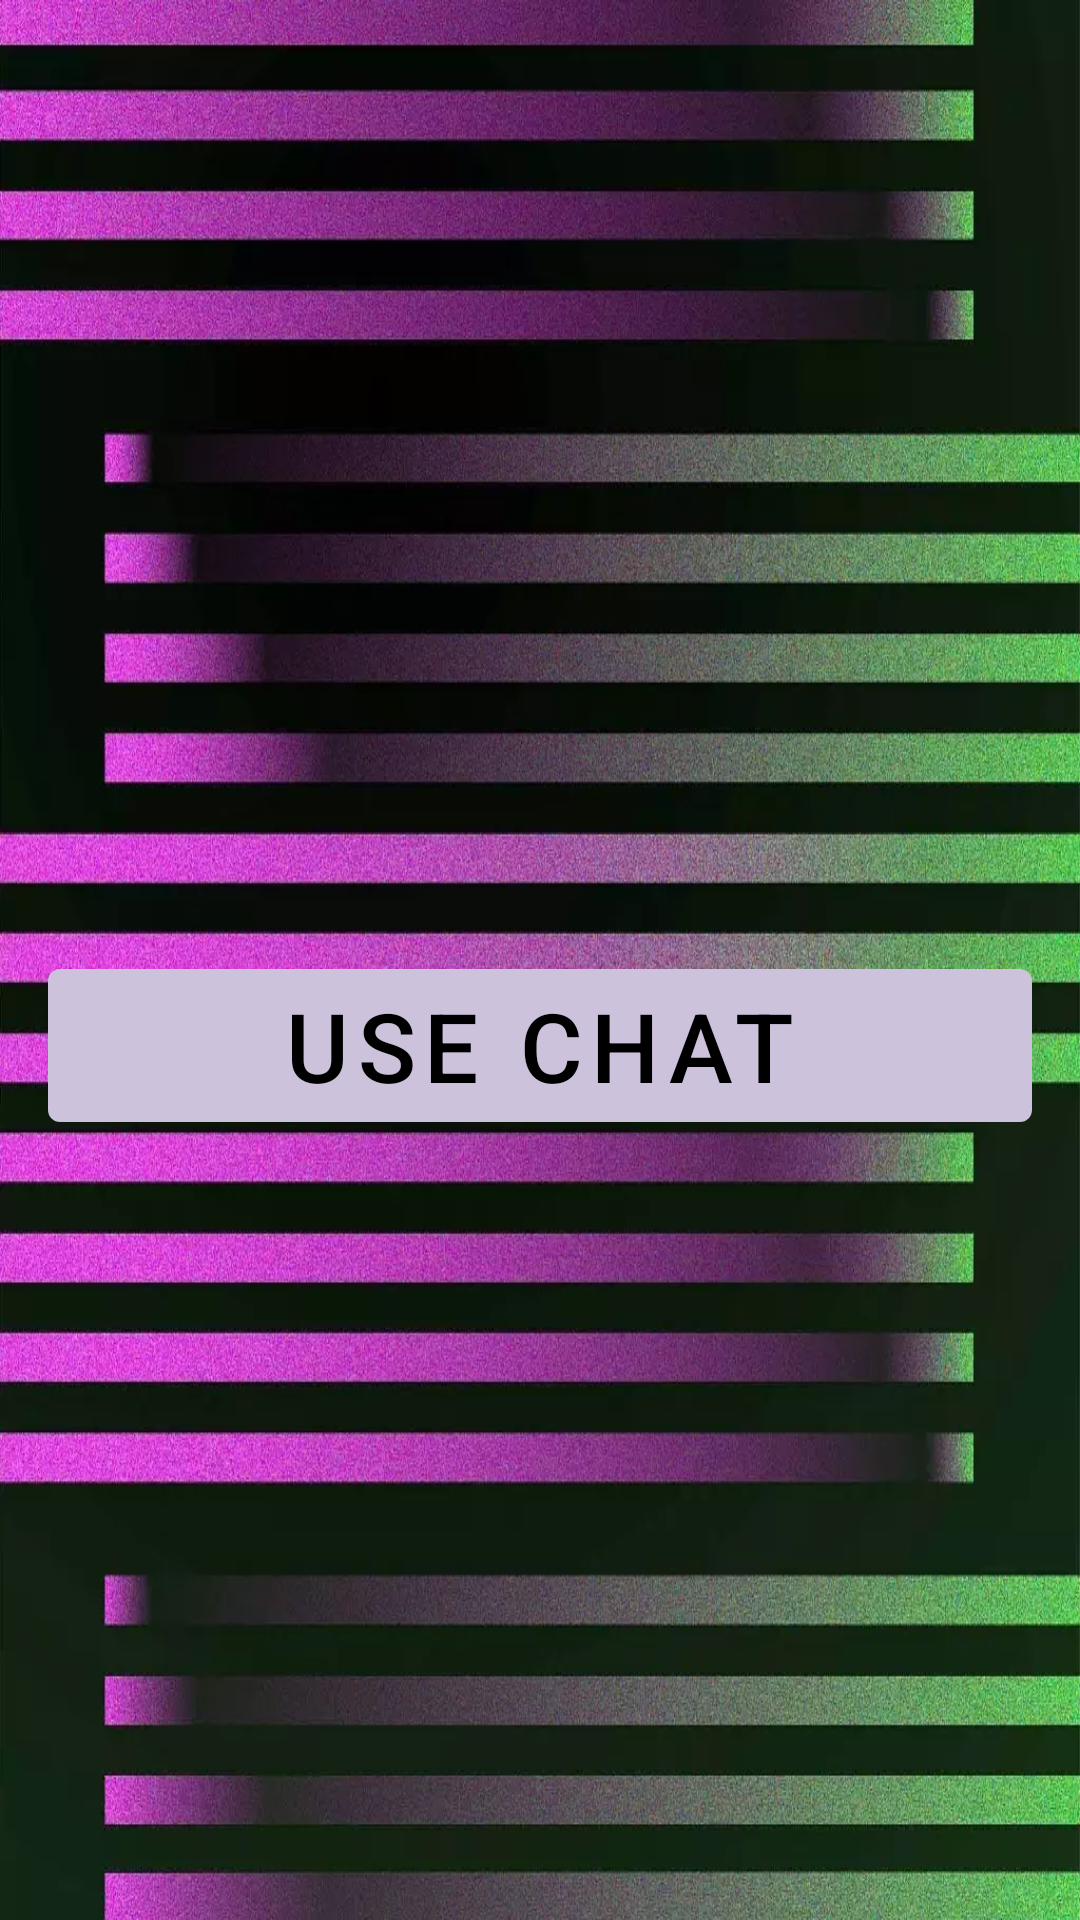

Layout XML and referenced resources for this Android screen:
<!-- AndroidManifest.xml: application theme AppTheme -->
<!-- res/layout/fragment_menu.xml -->
<?xml version="1.0" encoding="utf-8"?>
<androidx.core.widget.NestedScrollView
    xmlns:android="http://schemas.android.com/apk/res/android"
    xmlns:app="http://schemas.android.com/apk/res-auto"
    xmlns:tools="http://schemas.android.com/tools"
    android:layout_width="match_parent"
    android:layout_height="match_parent"
    android:fillViewport="true">

    <androidx.constraintlayout.widget.ConstraintLayout
        android:layout_width="match_parent"
        android:layout_height="match_parent"
        android:padding="16dp"
        android:background="@drawable/chat_app_background">

        <androidx.appcompat.widget.AppCompatImageView
            android:layout_width="match_parent"
            android:layout_height="match_parent"
            app:layout_constraintBottom_toBottomOf="parent"
            app:layout_constraintEnd_toEndOf="parent"
            app:layout_constraintStart_toStartOf="parent"
            app:layout_constraintTop_toTopOf="parent" />

        <androidx.cardview.widget.CardView
            android:id="@+id/cardView"
            android:layout_width="match_parent"
            android:layout_height="wrap_content"
            android:layout_marginTop="25dp"
            app:cardBackgroundColor="#4396FC9A"
            app:cardCornerRadius="25dp"
            app:layout_constraintEnd_toEndOf="parent"
            app:layout_constraintStart_toStartOf="parent"
            app:layout_constraintTop_toTopOf="parent">

            <androidx.recyclerview.widget.RecyclerView
                android:id="@+id/articles_recycler_view"
                android:layout_width="match_parent"
                android:layout_height="wrap_content"
                tools:itemCount="1"
                tools:listitem="@layout/layout_material_card" />

        </androidx.cardview.widget.CardView>

        <com.google.android.material.button.MaterialButton
            android:id="@+id/btn_start_chat"
            android:layout_width="match_parent"
            android:layout_height="wrap_content"
            android:drawableEnd="@drawable/ic_arrow_left_press"
            android:elevation="4dp"
            android:text="@string/use_chat_btn_txt"
            android:textAllCaps="true"
            android:textColor="@android:color/black"
            android:layout_marginTop="32dp"
            android:textSize="32sp"
            app:backgroundTint="@color/md_theme_dark_secondary"
            app:elevation="4dp"
            app:layout_constraintBottom_toBottomOf="parent"
            app:layout_constraintEnd_toEndOf="parent"
            app:layout_constraintStart_toStartOf="parent"
            app:layout_constraintTop_toBottomOf="@+id/cardView" />

    </androidx.constraintlayout.widget.ConstraintLayout>
</androidx.core.widget.NestedScrollView>
<!-- res/layout/layout_material_card.xml (included above) -->
<?xml version="1.0" encoding="utf-8"?>
<com.google.android.material.card.MaterialCardView xmlns:android="http://schemas.android.com/apk/res/android"
    xmlns:app="http://schemas.android.com/apk/res-auto"
    xmlns:tools="http://schemas.android.com/tools"
    style="@style/Widget.Material3.CardView.Filled"
    android:layout_width="match_parent"
    android:layout_height="210dp"
    android:layout_marginHorizontal="16dp"
    android:layout_marginVertical="9dp"
    android:elevation="5dp"
    android:padding="5dp"
    app:cardCornerRadius="32dp">

    <androidx.constraintlayout.widget.ConstraintLayout
        android:layout_width="match_parent"
        android:layout_height="match_parent">

        <ImageView
            android:id="@+id/article_image"
            android:contentDescription="@string/article_image"
            android:layout_width="match_parent"
            android:layout_height="match_parent"
            android:layout_gravity="bottom"
            tools:layout_editor_absoluteX="0dp"
            tools:layout_editor_absoluteY="0dp" />

        <TextView
            android:id="@+id/article_name_text"
            android:layout_width="match_parent"
            android:layout_height="wrap_content"
            android:background="@color/card_text_back"
            android:paddingVertical="9dp"
            android:paddingHorizontal="19dp"
            android:text="@string/loading_article_title"
            android:textColor="@color/black"
            android:textSize="20sp"
            android:textStyle="bold"
            app:layout_constraintEnd_toEndOf="parent"
            app:layout_constraintStart_toStartOf="parent"
            app:layout_constraintTop_toTopOf="@+id/article_image" />

        <TextView
            android:id="@+id/open_button"
            style="@style/AppTheme.RoundedCornerMaterialButton"
            android:layout_width="wrap_content"
            android:layout_height="wrap_content"
            android:textColor="@color/black"
            android:background="@drawable/rounded_shape_open_back"
            android:clickable="true"
            android:paddingHorizontal="25dp"
            android:focusable="true"
            android:shadowRadius="40"
            android:textAllCaps="false"
            android:text="@string/open"
            android:textSize="20sp"
            android:textStyle="bold"
            app:layout_constraintBottom_toBottomOf="parent"
            app:layout_constraintEnd_toEndOf="parent" />
    </androidx.constraintlayout.widget.ConstraintLayout>

</com.google.android.material.card.MaterialCardView>
<!-- resources referenced by this layout -->
<resources>
  <color name="black">#090909</color>
  <color name="card_text_back">#C9F1FFF1</color>
  <color name="md_theme_dark_secondary">#CCC2DC</color>
  <!-- drawable rounded_shape_open_back (drawable) -->
  <?xml version="1.0" encoding="utf-8"?>
  <shape xmlns:android="http://schemas.android.com/apk/res/android"
      android:shape="rectangle">
  
      <solid android:color="@color/card_text_back" />
  
      <corners android:topLeftRadius="32dp" />
  
  </shape>
  <string name="article_image">Article Image</string>
  <string name="loading_article_title">Loading article title…</string>
  <string name="open">Open</string>
  <string name="use_chat_btn_txt">Use chat</string>
  <style name="AppTheme.RoundedCornerMaterialButton" parent="Widget.AppCompat.Button.Colored">
          <item name="android:background">@drawable/rounded_shape_open_back</item>
      </style>
  <color name="md_theme_dark_primary">#D0BCFF</color>
  <color name="md_theme_dark_onPrimary">#381E72</color>
  <color name="md_theme_dark_primaryContainer">#4F378B</color>
  <color name="md_theme_dark_onPrimaryContainer">#EADDFF</color>
  <color name="md_theme_dark_onSecondary">#332D41</color>
  <color name="md_theme_dark_secondaryContainer">#4A4458</color>
  <color name="md_theme_dark_onSecondaryContainer">#E8DEF8</color>
  <color name="md_theme_dark_tertiary">#EFB8C8</color>
  <color name="md_theme_dark_onTertiary">#492532</color>
  <color name="md_theme_dark_tertiaryContainer">#633B48</color>
  <color name="md_theme_dark_onTertiaryContainer">#FFD8E4</color>
  <color name="md_theme_dark_error">#F2B8B5</color>
  <color name="md_theme_dark_onError">#601410</color>
  <color name="md_theme_dark_errorContainer">#8C1D18</color>
  <color name="md_theme_dark_onErrorContainer">#F9DEDC</color>
  <color name="md_theme_dark_outline">#938F99</color>
  <color name="md_theme_dark_background">#1C1B1F</color>
  <color name="md_theme_dark_onBackground">#E6E1E5</color>
  <color name="md_theme_dark_surface">#1C1B1F</color>
  <color name="md_theme_dark_onSurface">#E6E1E5</color>
  <color name="md_theme_dark_surfaceVariant">#49454F</color>
  <color name="md_theme_dark_onSurfaceVariant">#CAC4D0</color>
  <color name="md_theme_dark_inverseSurface">#E6E1E5</color>
  <color name="md_theme_dark_inverseOnSurface">#313033</color>
  <color name="md_theme_dark_inversePrimary">#6750A4</color>
</resources>
